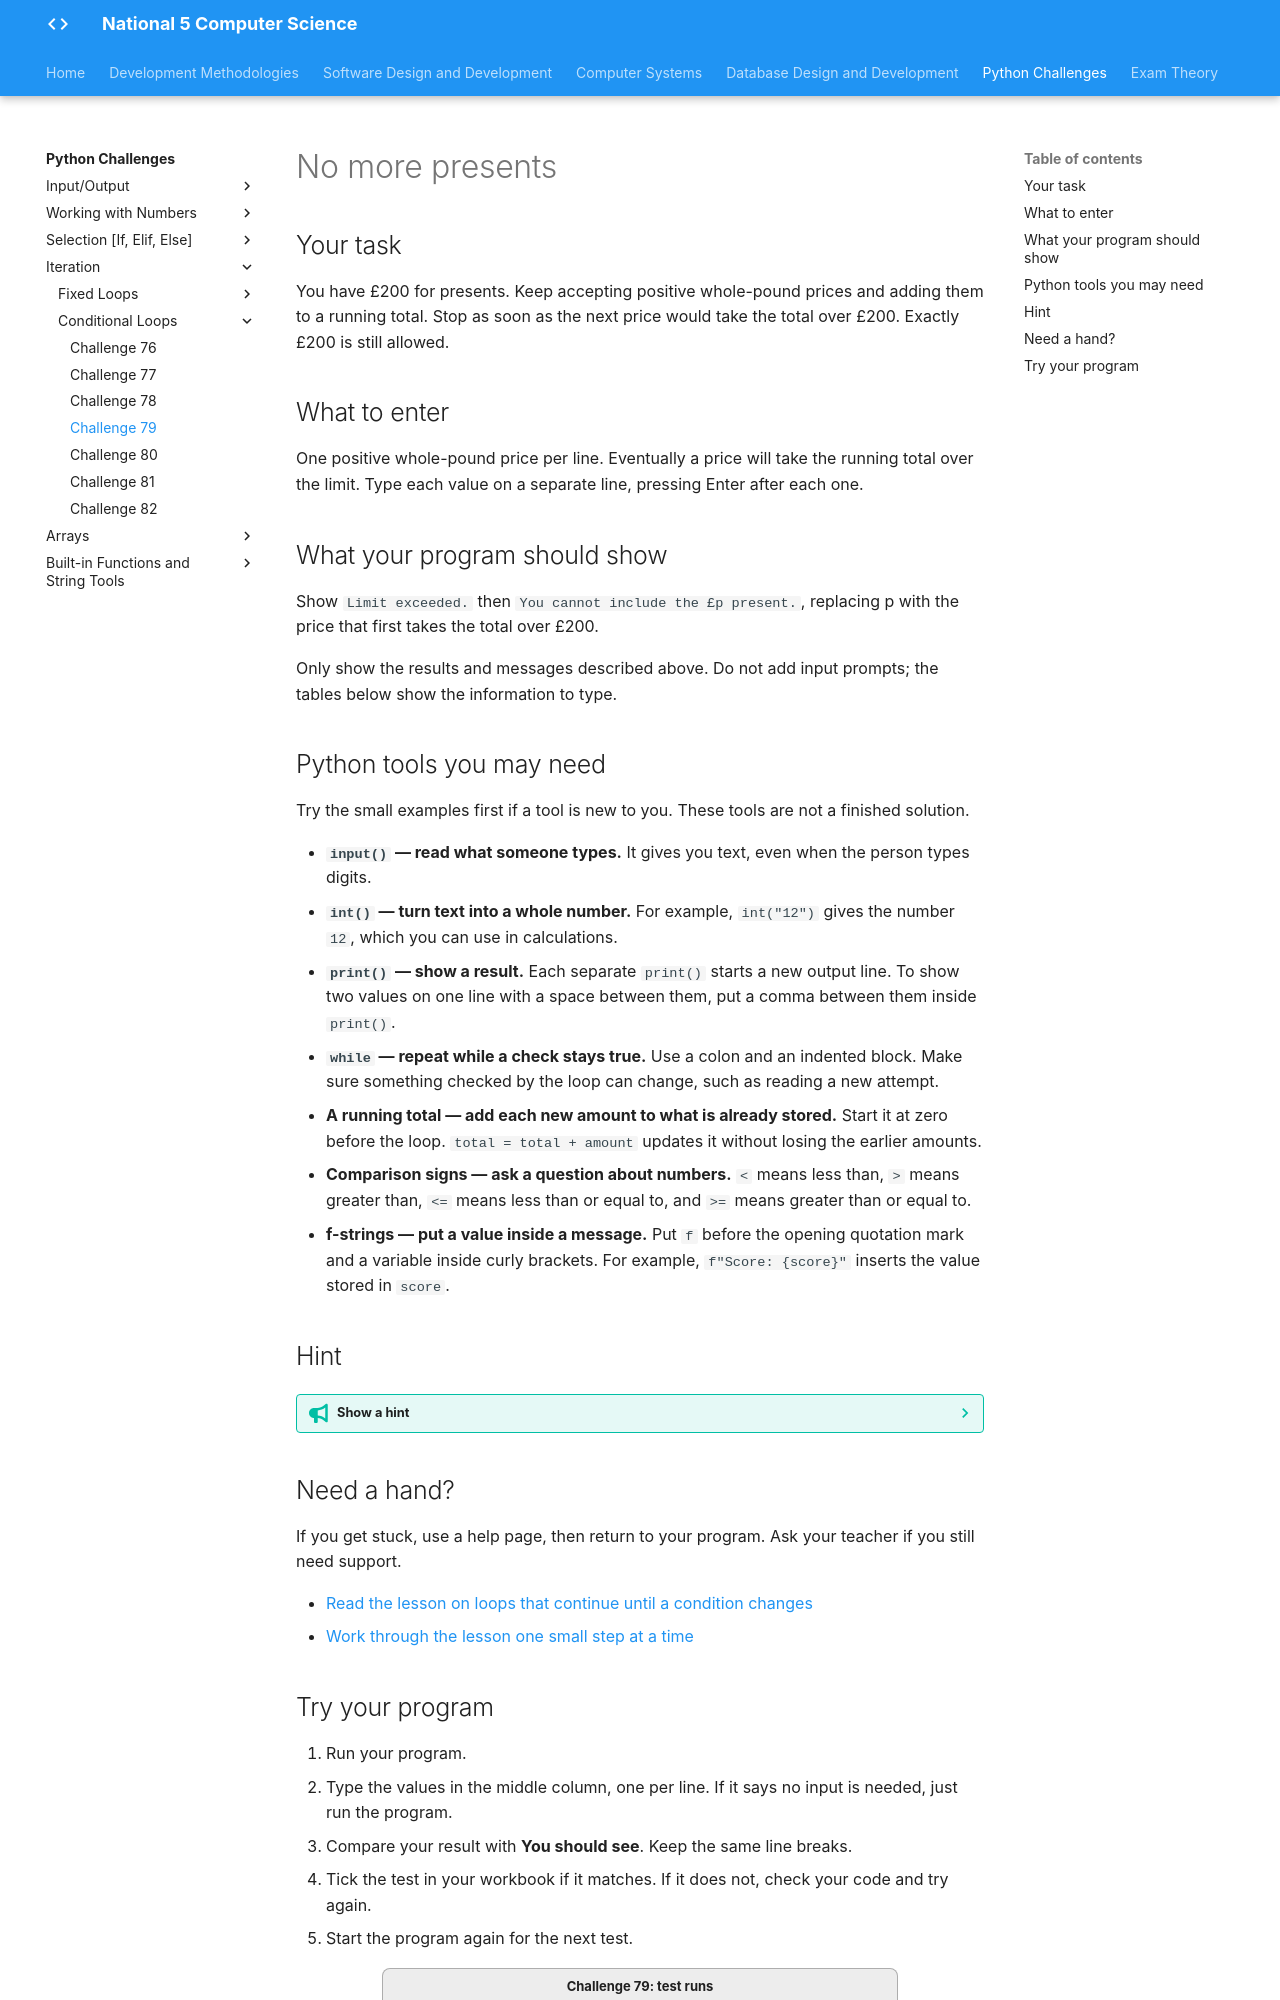

repository: Mr-Wood-CS/LN-National-5 · page: python-challenges/tasks/Challenge 79/index.html · generator: mkdocs

# No more presents

## Your task

You have £200 for presents. Keep accepting positive whole-pound prices and adding them to a running total. Stop as soon as the next price would take the total over £200. Exactly £200 is still allowed.

## What to enter

One positive whole-pound price per line. Eventually a price will take the running total over the limit. Type each value on a separate line, pressing Enter after each one.

## What your program should show

Show `Limit exceeded.` then `You cannot include the £p present.`, replacing p with the price that first takes the total over £200.

Only show the results and messages described above. Do not add input prompts; the tables below show the information to type.

## Python tools you may need

Try the small examples first if a tool is new to you. These tools are not a finished solution.

- **`input()` — read what someone types.** It gives you text, even when the person types digits.
- **`int()` — turn text into a whole number.** For example, `int("12")` gives the number `12`, which you can use in calculations.
- **`print()` — show a result.** Each separate `print()` starts a new output line. To show two values on one line with a space between them, put a comma between them inside `print()`.
- **`while` — repeat while a check stays true.** Use a colon and an indented block. Make sure something checked by the loop can change, such as reading a new attempt.
- **A running total — add each new amount to what is already stored.** Start it at zero before the loop. `total = total + amount` updates it without losing the earlier amounts.
- **Comparison signs — ask a question about numbers.** `<` means less than, `>` means greater than, `<=` means less than or equal to, and `>=` means greater than or equal to.
- **f-strings — put a value inside a message.** Put `f` before the opening quotation mark and a variable inside curly brackets. For example, `f"Score: {score}"` inserts the value stored in `score`.

## Hint

??? tip "Show a hint"

    Keep the most recent price as well as the running total. The final message needs that price, rather than the total cost.

## Need a hand?

If you get stuck, use a help page, then return to your program. Ask your teacher if you still need support.

- [Read the lesson on loops that continue until a condition changes](https://snakify.org/lessons/while_loop/)
- [Work through the lesson one small step at a time](https://snakify.org/lessons/while_loop/steps/1/)
